pico-8 play session: no input (idle)

[t = 1 s] idle ~1s (no d-pad/buttons)
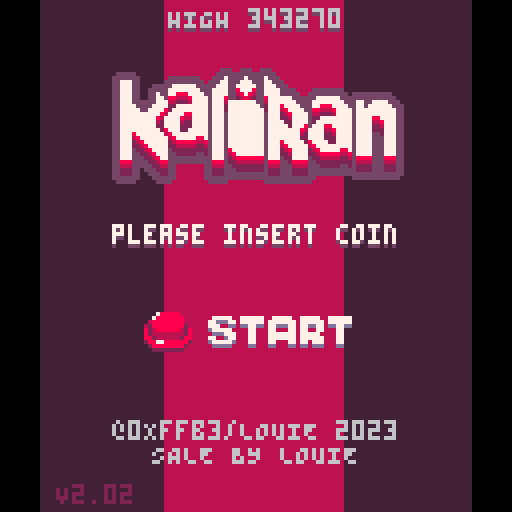
[t = 2 s] idle ~2s (no d-pad/buttons)
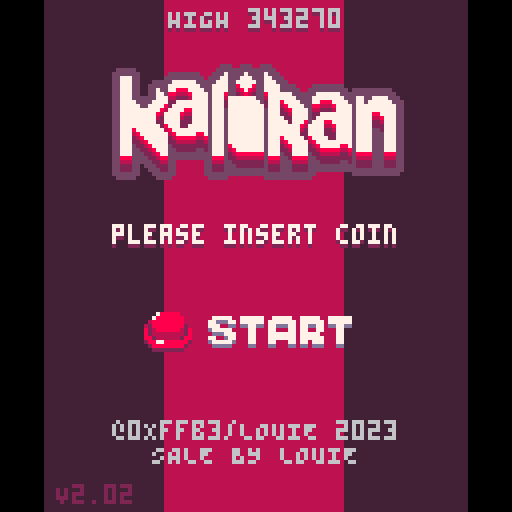
[t = 4 s] idle ~4s (no d-pad/buttons)
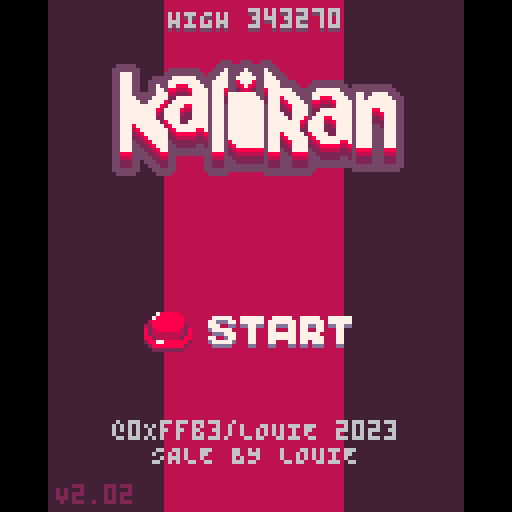
[t = 6 s] idle ~6s (no d-pad/buttons)
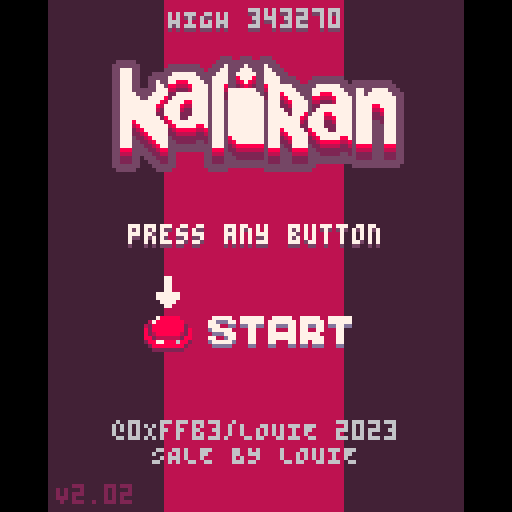
[t = 8 s] idle ~8s (no d-pad/buttons)
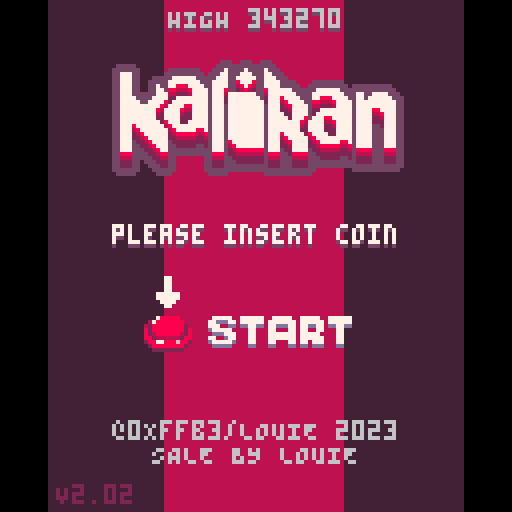

pico-8 cartridge
version 41
__lua__
debug=""
version_id="V2.02"

function reset_data()
	local name_list={0b011100000101111,0b000100000010011,0b010110101010010,0b100110011001110,0b000000101010011,0b101100011101110,0b000001001001100,0b001011000100011,0b000111010001010,0b000100000010101,0b000110001101111}

	local default_data={
		0.5238,
		0b000000011000001,
		14981,
		0.4117,
		del(name_list,rnd(name_list)),
		01092,
		0.3086,
		del(name_list,rnd(name_list)),
		11010,
		0.3065,
		del(name_list,rnd(name_list)),
		01010,
		0.2047,
		del(name_list,rnd(name_list)),
		11399,
		0.1039,
		del(name_list,rnd(name_list)),
		11993,
		0.1032,
		del(name_list,rnd(name_list)),
		01111,
		0.1021,
		del(name_list,rnd(name_list)),
		01011,
	}

	for i=0,64 do 
		dset(i,default_data[i+1])
	end
end

function _init()
	t=0

	cartdata"kalika_v1_01"
	local menu_start_screen="highscores"
	if(dget(0)==0)reset_data()
	reset_data()

	is_duplicate_load=dget(63)==1

	-- the dget locations
	score_memory_locations=split"0,3,6,9,12,15,18,21"
	start_info=split(stat(6),"|")
	if start_info[1]=="died" and not is_duplicate_load then 
		menu_start_screen="highscores"

		prevrun_score=start_info[3]
		prevrun_maxhit=start_info[4]
		prevrun_type=start_info[5]
		new_score_position=score_spot_pos(prevrun_score)

		if new_score_position>0 then 
			menu_start_screen="submit"
		end

		dset(63,1)
	end

	alphabet_string=split"a,b,c,d,e,f,g,h,i,j,k,l,m,n,o,p,q,r,s,t,u,v,w,x,y,z"
	add(alphabet_string,".")

	poke4(0x5600,unpack(split"0x9.0908,0x.0100,0x1100,0x7.0700,0x.0070,0x700.7000,0,0,0,0x7.0070,0,0,0x.0007,0,0,0,0,0,0,0,0,0,0,0,0,0,0,0,0,0,0,0,0x3f3f.3f3f,0x3f3f.3f3f,0x3f3f.3f00,0x3f.3f3f,0x333f.3f00,0x3f.3f33,0xc33.3300,0x33.330c,0x33.3300,0x33.3300,0x3333.3300,0x33.3333,0x3f3c.3000,0x30.3c3f,0x3f0f.0300,0x3.0f3f,0x303.0f0f,0,0,0x7878.6060,0x1e3f.3300,0xc3f.0c3f,0xc00,0x.000c,0,0x181c.0c0c,0,0xf0f.0f0f,0x66.7733,0,0x3e36.3e1c,0x.001c,0,0,0x1e3f.3f3f,0xc0c.001e,0x6677.3333,0,0x367f.7f36,0x367f.7f36,0x3f1b.7f7e,0x3f7f.6c7e,0x3873.6300,0x6367.0e1c,0x1f1b.1f0e,0x1e3f.737e,0xc1c.1818,0,0x307.7e7c,0x7c7e.0703,0x6070.3f1f,0x1f3f.7060,0x1c3e.3600,0x.363e,0x3f0c.0c00,0xc.0c3f,0,0xc1c.1818,0x7e00,0x.007e,0,0xc0c,0x3870.6000,0x307.0e1c,0x6b63.7f3e,0x3e7f.636b,0x181f.1f18,0x7f7f.1818,0x7e60.7f3f,0x7f7f.033f,0x7c60.7f3f,0x3f7f.603c,0x676e.7c78,0x6060.7f7f,0x3f03.7f7f,0x3f7f.607f,0x3f03.7f7e,0x3e7f.637f,0x3870.7f7f,0x307.0e1c,0x3e63.7f3e,0x3e7f.637f,0x7f63.7f3e,0x3f7f.607e,0x.1818,0x1818,0x.1818,0xc1c.1818,0x1f7c.7000,0x70.7c1f,0x7f.7f00,0x7f.7f00,0x7c1f.0700,0x7.1f7c,0x7c60.7f3f,0xc0c.003c,0x7b6b.7f3e,0x7e7f.037b,0x7e60.7e3e,0x7e7f.637f,0x3f03.0303,0x3f7f.637f,0x637f.3e00,0x3e7f.6303,0x7e60.6060,0x7e7f.637f,0x7f63.7f3e,0x7e7f.037f,0x1f66.7e3c,0x606.061f,0x3f33.7f7e,0x1f3f.381e,0x3f03.0303,0x6363.637f,0xc00.0c0c,0x181c.0c0c,0x6000.6060,0x3e7f.6360,0x7363.0303,0x6373.3f3f,0xc0c.0c0c,0x181c.0c0c,0x7f7f.3600,0x6363.636b,0x7f3f.0300,0x6363.6363,0x637f.3e00,0x3e7f.6363,0x637f.3f00,0x303.3f7f,0x637f.7e00,0x6060.7e7f,0x7f3f.0300,0x303.0363,0x77f.7e00,0x3f7f.703e,0x7f7f.0606,0x7c7e.0606,0x6363.6300,0x3e7f.6363,0x7763.6300,0x1c1c.3e3e,0x6363.6300,0x367f.7f6b,0x3e77.6300,0x6377.3e1c,0x7f63.6300,0x3f7f.607e,0x387f.7f00,0x7f7f.0e1c,0x303.7f7f,0x7f7f.0303,0xe07.0300,0x6070.381c,0x6060.7f7f,0x7f7f.6060,0x363e.1c08,0,0,0x7f7f,0x181c.0c0c,0,0x7f63.7f3e,0x6363.637f,0x3f63.7f3f,0x3f7f.637f,0x363.7f3e,0x3e7f.6303,0x6363.7f3f,0x3f7f.6363,0x3f03.7f7f,0x7f7f.033f,0x3f03.7f7f,0x303.033f,0x7b03.7f7e,0x3e7f.637b,0x7f63.6363,0x6363.637f,0xc0c.7f7f,0x7f7f.0c0c,0x3030.7e7e,0x1e3f.3330,0x1f3b.7363,0x6373.3b1f,0x303.0303,0x7f7f.0303,0x7f7f.3636,0x6363.636b,0x7f6f.6763,0x6363.737b,0x6363.7f3e,0x3e7f.6363,0x6363.7f3f,0x303.3f7f,0x6363.7f3e,0xfeff.7363,0x6363.7f3f,0x6373.3f7f,0x3f03.7f7e,0x3f7f.607e,0xc0c.7f7f,0xc0c.0c0c,0x6363.6363,0x3e7f.6363,0x3677.6363,0x81c.1c3e,0x6b63.6363,0x3636.7f7f,0x3e77.6363,0x6363.773e,0x7f63.6363,0x3f7f.607e,0x3870.7f7f,0x7f7f.0e1c,0x706.7e7c,0x7c7e.0607,0x1818.1818,0xc0c.0c0c,0x7030.3f1f,0x1f3f.3070,0x3b7f.7f6e,0,0x3e36.3e3e,0x.003e,0xffff.ffff,0xffff.ffff,0xcccc.3333,0xcccc.3333,0x497f.6300,0x3e63.777f,0x7777.3e00,0x3e77.6341,0x3030.0303,0x3030.0303,0xfcfc.0c0c,0x3030.3f3f,0x4f4f.3e00,0x3e7f.7f7f,0x7f7f.3600,0x81c.3e7f,0x7f7f.3e00,0x3e7f.7f77,0x7f1c.1c00,0x363e.1c7f,0x3e1c.0800,0x3636.3e7f,0x7377.3e00,0x3e77.7341,0x497f.3e00,0x3e63.417f,0x1818.7838,0xe1f.1f1e,0x637f.3e00,0x3e7f.6349,0x7f7f.3e00,0x3e7f.7f7f,0x3300,0x.0033,0x6777.3e00,0x3e77.6741,0x7f1c.0800,0x6377.3e7f,0x3e7f.7f00,0x7f7f.3e1c,0x6377.3e00,0x3e77.7741,0x40e.1f1b,0x2070.f8d8,0xeec7.8301,0x10.387c,0x6b5d.3e00,0x3e5d.6b77,0x.ffff,0x.ffff,0x3333.3333,0x3333.3333"))

	pal(split"-3,9,10,5,13,6,7,136,8,3,139,138,130,133,0,2",1)
	-- poke(0x5f2e,1)

	palt(0,false)
	palt(11,true)


	_upd=nil
	_drw=nil

	button_drwdat=parse_data"0,0,12,10|12,0,12,10"


	time_since_input=0
	is_idle=true

	highest_score=tostr(dget(0),0x2).."0"

	lerp_objects={}

	logo_obj={}
	new_lerpobj(logo_obj,28,16)


	sides_obj={}
	new_lerpobj(sides_obj,-4,0)

	menu_goto(menu_start_screen)
end

function _update60()
	t+=1

	swapped_this_frame=false
	time_since_input+=1

	frame_progress+=1

	foreach(lerp_objects,upd_lerpobj)

	if(btnp_any())time_since_input=0

	_upd()
end



function _draw()
	cls(13)
	
	_drw()

	print(debug,1,1,7)
end

-->8
-- submit highscore

function init_submit()
	cursor={
		cx=0,
		cy=0,
	}

	grid_x,grid_y=15,50
	grid_w,grid_h=15,15

	local x,y=index_2_pos(0,0)
	new_lerpobj(cursor,x,y)

	selection_index=1
	player_name={0,0,0}

	submit_finished=false

end

function index_2_pos(_x,_y)
	return grid_x+_x*grid_w,grid_y+_y*grid_h
end

function submit_data(_pos)
	local char_a,char_b,char_c=convert_to_binary(player_name[1]),convert_to_binary(player_name[2]),convert_to_binary(player_name[3])
	local binary = "0b"..char_a ..char_b ..char_c

	for i=#score_memory_locations-1,_pos,-1 do 
		local start_loc,end_loc=score_memory_locations[i],score_memory_locations[i+1]
		dset(end_loc,dget(start_loc))
		dset(end_loc+1,dget(start_loc+1))
		dset(end_loc+2,dget(start_loc+2))

		if(end_loc<9)dset(end_loc+2,dget(start_loc+2))
	end

	dset(score_memory_locations[_pos],prevrun_score)
	dset(score_memory_locations[_pos]+1,tonum(binary))
	
	local clamped_score=min(prevrun_maxhit,999)
	local save_score=sub("000"..clamped_score,-3)
	dset(score_memory_locations[_pos]+2,tonum(stage..prevrun_type..save_score))

	highest_score=tostr(dget(0),0x2).."0"

	menu_goto("highscores")
end

-- returns the index "position" that a players high score will be
function score_spot_pos(_number)
	local position=-1
	for i=#score_memory_locations,1,-1 do 
		if(_number>dget(score_memory_locations[i]))position=i
	end
	return position
end

-- this is cringe please don't just me I wrote this when I was very tired
-- convert 0-31 number to 5 bit binary
function convert_to_binary(_num)
	local cur=_num
	local out=""
	for i=0,5 do
		if cur>0 then
			out..=cur%2
			cur=flr(cur*0.5)
		end
	end

	out = sub(out.."00000",1,5)

	local n_out=""
	for i=#out,0,-1 do
		n_out..=sub(out,i,i)
	end

	return n_out
end

function update_submit()
	local button_pressed=false
	local newx,newy=cursor.cx,cursor.cy
	if(btnp"0")newx-=1 	button_pressed=true
	if(btnp"1")newx+=1	button_pressed=true
	if(btnp"2")newy-=1	button_pressed=true
	if(btnp"3")newy+=1	button_pressed=true
	cursor.cx=mid(0,newx,6)
	cursor.cy=mid(0,newy,3)

	if button_pressed then
		local nx,ny=index_2_pos(cursor.cx,cursor.cy)
		new_lerp(cursor,nx,ny,.2)
		submit_finished=false
	end

	if btnp(❎) then
		if cursor.cx==6 and cursor.cy==3 then 
			submit_data(new_score_position)
			return
		end


		if selection_index==3 then 
			player_name[selection_index]=min(cursor.cx+cursor.cy*7,26)

			cursor.cx,cursor.cy=6,3
			local nx,ny=index_2_pos(cursor.cx,cursor.cy)
			new_lerp(cursor,nx,ny,.2)
			submit_finished=true
			return
		end

		player_name[selection_index]=min(cursor.cx+cursor.cy*7,26)
		selection_index=min(selection_index+1,3)
	end

	if btnp(🅾️) then 
		player_name[selection_index]=min(cursor.cx+cursor.cy*7,26)
		selection_index=max(selection_index-1,1)
	end
end

function draw_submit()
	local letters=parse_data"a,b,c,d,e,f,g|h,i,j,k,l,m,n|o,p,q,r,s,t,u|v,w,x,y,z,.,"

	for i=0,#letters-1 do 
		local row=letters[i+1]
		for n=0,#row-1 do 
			local x,y=grid_x+n*grid_w,grid_y+i*grid_h
			print("\014"..row[n+1],x,y+1,5)
			print("\014"..row[n+1],x,y,7)
		end
	end
	sspr(8,119,9,9,grid_x+89,grid_y+45)

	local curs_x,curs_y=cursor.cx*grid_w,cursor.cy*grid_h
	rect(grid_x-3+curs_x,grid_y-3+curs_y,grid_x+9+curs_x,grid_y+11+curs_y,5)

	local curs_x,curs_y=cursor.x,cursor.y
	rect(curs_x-3,curs_y-3,curs_x+9,curs_y+11,6)

	local topx,topy=50,20
	for i=0,2 do 
		local _x=topx+i*10
		local char=alphabet_string[player_name[i+1]+1]
		if(not submit_finished and i+1==selection_index)char=alphabet_string[cursor.cx+cursor.cy*7+1] or " "
		print("\014"..char,_x,topy+1,5)
		print("\014"..char,_x,topy,7)
		-- print(player_name[i+1],_x,topy,5)
	end
	local current_score=tostr(prevrun_score,0x2).."0"

	print(hcentre(current_score,topy+13,t%8<4 and 5 or 4))
	print(hcentre(current_score,topy+12,7))

	local bx=topx-2+(selection_index-1)*10
	if(not submit_finished)rect(bx,topy-2,bx+10,topy+10,5)

	-- line(63,0,63,128,8)
end


-->8
-- high scores
function init_highscores()
	fade_perc,fade_rate=1,-0.03

	new_lerp(sides_obj,-6,0,.05)	
end

function update_highscores()
	if(frame_progress>1000)menu_goto("basic")
	if(btnp(❎))menu_goto("basic")sfx(62)
end

function draw_highscores()
	cls(13)

	do_fade(fade_perc)

	local _y=4 + min(0,sin(frame_progress*.001-.2)*70)
	local oy=_y
	drw_hs_big(23,_y,1,6)
	_y+=30
	for i=2,3 do
		drw_hs_big(24,oy+3+(i-1)*32,i,4)
		_y+=28
	end

	_y+=0
	for i=4,8 do
		drw_hs_small(24,_y+2+(i-4)*19,i,4)
	end

	-- borders
	map(0,0,0+sides_obj.x,0,2,16)
	map(0,0,128-16-sides_obj.x,0,2,16)
end

function mem_2_string(_binary)
	-- five bytes each which is a max of 31
	-- 00000 00001 00010 = cba
	-- oh yeah its also backwards ?? maybe not anymore
	-- alphabet (26) + , . - 
	local z=_binary&31
	local y=(_binary>>5)&31
	local x=(_binary>>10)&31

	local letter_a=alphabet_string[min(z,26)+1]
	local letter_b=alphabet_string[min(y,26)+1]
	local letter_c=alphabet_string[min(x,26)+1]

	return letter_c..letter_b..letter_a
end

function drw_hs_small(_x,_y,_num)
	local bg_col=12

	local ox,oy=_x+9,_y
	rndrect(ox,oy+11,80,14+2,3,5)
	rndrect(ox,oy+11,80,14,3,6)
	rrectfill(ox+2,oy+12+1,80-4,12-2,bg_col)

	-- score number
	local score_x,score_y=ox+31,oy+14
	rrectfill(score_x,score_y,46,8,13)
	print("88888888888",score_x+2,score_y+2,4)
	
	-- memory region
	local mem_region=9+(_num-4)*3

	-- high score
	local highscore=tostr(dget(mem_region),0x2).."0"
	print(highscore,score_x+46-(#highscore*4),score_y+2,7)

	-- area indicator
	local area_x,area_y=ox+14,oy+14
	rrectfill(area_x,area_y,14,8,13)
	print("888",area_x+2,area_y+2,4)
	print(mem_2_string(dget(mem_region+1)),area_x+2,area_y+2,7)


	--number
	local num_x,num_y=ox-12,oy+16
	sspr(6,62,10,7,num_x,num_y)
	sspr(0,62+(_num-4)*7,5,7,num_x-6,num_y)

	local combo=sub("0"..dget(mem_region+2),-5)
	local ship_index=tonum(sub(combo,1,1))+1

	if ship_index==1 then 
		palt(9,true)
		palt(11,false)
	end

	local sx,sy=unpack(split(ship_index==1 and "0,110" or ship_index==2 and "0,119"))
	sspr(sx,sy,8,9,ox+4,oy+14)

	if ship_index==1 then 
		palt(9,false)
		palt(11,true)
	end

	-- print(dget(mem_region+1) .. " " .. ship_index,area_x+40,area_y-7,10)
end

function drw_hs_big(_x,_y,_num,_height)
	local bg_col=12
	local border_col,shadow_col=unpack(split(_num == 1 and "3,2" or _num == 2 and "1,11" or "9,8"))

	local ox,oy=_x,_y
	rndrect(ox+4,oy+11,89-4,13+_height,3,shadow_col)
	rndrect(ox+4,oy+11,89-4,14,3,border_col)
	rndrect(ox+37,oy,52,23,3,border_col)

	
	rrectfill(ox+6,oy+12+1,89-4-6,12-2,bg_col)
	rrectfill(ox+38+1,oy+2,52-4,23-2,bg_col)

	pal(7,border_col)
	sspr(72,0,4,4,ox+35,oy+9)
	pal(7,7)

	-- score number
	local score_x,score_y=ox+40,oy+3
	rrectfill(score_x,score_y,46,8,13)
	print("88888888888",score_x+2,score_y+2,4)

	local mem_location=(_num-1)*3
	local highscore=tostr(dget(mem_location),0x2).."0"
	print(highscore,score_x+46-(#highscore*4),score_y+2,7)

	local combo=sub("0"..dget(mem_location+2),-5)
	local ship_index=tonum(sub(combo,1,1))+1
	local max_combo=tostr(tonum(sub(combo,-3)))

	
	-- area indicator
	local area_x,area_y=ox+18,oy+14
	rrectfill(area_x,area_y,23,8,13)
	print("AREA",area_x+2,area_y+2,7)
	print("8",area_x+19,area_y+2,4)
	print(tonum(sub(combo,2,2)),area_x+19,area_y+2,7)

	


	-- max hit
	local area_x,area_y=ox+44,oy+14

	rrectfill(area_x,area_y,42,8,13)
	print("MAX \-eHIT",area_x+2,area_y+2,7)
	print("888",area_x+30,area_y+2,4)

	
	print(max_combo,area_x+42-tostr(#max_combo*4),area_y+2,7)

	-- number and name
	local sx,sy,sw,sh=unpack(split(_num==1 and "16,46,19,11" or _num==2 and "16,57,21,10" or "16,67,21,10"))
	if(_num==2)palt(11,false)palt(9,true)
	local _x,number_y=ox-11,oy-1
	if(_num==1)_x+=2 number_y-=1
	sspr(sx,sy,sw,sh,_x,number_y)
	if(_num==2)palt(11,true)palt(9,false)

	-- sspr(35,46,23,11,ox+12,oy-1)
	print("\014"..mem_2_string(dget(mem_location+1)),ox+12,oy+1,5)
	print("\014"..mem_2_string(dget(mem_location+1)),ox+12,oy,7)

	-- little ship icon
	
	if ship_index==1 then 
		palt(9,true)
		palt(11,false)
	end

	local sx,sy=unpack(split(ship_index==1 and "0,110" or ship_index==2 and "0,119"))
	sspr(sx,sy,8,9,ox+8,oy+14)

	if ship_index==1 then 
		palt(9,false)
		palt(11,true)
	end
end

function rndrect(_x,_y,_w,_h,_rad,_c)
	_x+=_rad
	_y+=_rad

	_w-=_rad*2
	_h-=_rad*2

	rectfill(_x,_y-_rad,_x+_w,_y+_h+_rad,_c)
	rectfill(_x-_rad,_y,_x+_w+_rad,_y+_h,_c)

	circfill(_x,_y,_rad,_c)
	circfill(_x+_w,_y,_rad,_c)
	circfill(_x,_y+_h,_rad,_c)
	circfill(_x+_w,_y+_h,_rad,_c)
end

-->8
-- basic menu

function menu_goto(_target)
	if(swapped_this_frame)return

	frame_progress=0

	pal(split"-3,9,10,5,13,6,7,136,8,3,139,138,130,133,0,2",1)
	-- poke(0x5f2e,1) -- keeps the colours on quit

	menu_mode=_target
	if(_target=="basic")init_bbasic()_upd,_drw=update_bbasic,draw_bbasic
	if(_target=="shipsel")init_shipsel()_upd,_drw=update_shipsel,draw_shipsel
	if(_target=="ramcheck")init_ramcheck()_upd,_drw=update_ramcheck,draw_ramcheck
	if(_target=="highscores")init_highscores()_upd,_drw=update_highscores,draw_highscores
	if(_target=="submit")init_submit()_upd,_drw=update_submit,draw_submit
	swapped_this_frame=true
end

function init_bbasic()
	new_lerp(logo_obj,28,16,.03)
	new_lerp(sides_obj,-4,0,.03)

	fade_perc,fade_rate=1,-0.05
end

function update_bbasic()
	if(btnp(❎))menu_goto("shipsel")sfx(61)

	time_since_input=min(time_since_input+1,1000)
	is_idle=time_since_input>600

	if(frame_progress>600)menu_goto("highscores")
	if(btnp(🅾️))menu_goto("highscores")sfx(61)
end

function draw_bbasic()
	do_fade(fade_perc)


	local width=22
	rectfill(63-width,0,64+width-1,128,8)

	drw_logo(logo_obj.x,logo_obj.y)
	drw_start_button(36,78)

	local flash_length=60
	if(t%flash_length<(flash_length*.6666))print_thick(hcentre(t%(flash_length*4)<(flash_length*2) and "please insert coin" or "press any button",56,7))

	local text_y=105
	print(hcentre("@0Xffb3/LOUIE 2023",text_y,6))
	print(hcentre("SALE BY LOUIE",text_y+6,6))

	print(version_id,14,121,0)

	map(0,0,0+flr(sides_obj.x),0,2,16)
	map(0,0,128-16-flr(sides_obj.x),0,2,16)
	
	print_thick(hcentre("HIGH "..highest_score,2,6))	
end

-->8
-- ship select

function init_shipsel()
	new_lerp(sides_obj,-16,0,.04)

	fade_perc,fade_rate=1,-0.05

	shipsel_frame_x,shipsel_frame_y=7,15

	ship_sel_ready=false

	shipsel_selection=2
	shipsel_cursor={}
	new_lerpobj(shipsel_cursor,shipsel_frame_x+19,19)

	type_a={}
	new_lerpobj(type_a,shipsel_frame_x+20,-10)

	type_b={}
	new_lerpobj(type_b,shipsel_frame_x+20,shipsel_frame_x+55)

	type_c={}
	new_lerpobj(type_c,shipsel_frame_x+20,-10)

	ships={type_a,type_b,type_c}

	text_draw=0

	out_progress=-1
end

 	
function update_shipsel()
	if(out_progress>=0)out_progress+=1

	if(out_progress==35)sfx(60) 
	if(out_progress and out_progress==60)fade_backwards,fade_perc,fade_rate=true,0,.1
	if out_progress and out_progress>80  then 
		start_game()
	end
	text_draw+=1

	if frame_progress>1800 or out_progress>=0 then 

	elseif frame_progress>1500 then 
		if(frame_progress%15==0)sfx(63)
	elseif frame_progress>1200 then
		if(frame_progress%30==0)sfx(63)
	else
		if(frame_progress%60==0)sfx(63)
	end

	if btnp(❎) and shipsel_selection<=2 and out_progress<0 or frame_progress==1800 then 
		ship_sel_ready=true

		local ship=ships[shipsel_selection]
		new_lerp(ship,ship.x,-10,.02,"EaseInOvershoot")
		out_progress=0
	end

	if btnp(🅾️) then 
		menu_goto("basic")sfx(62)
	end

	local new_pos=shipsel_selection
	if(btnp(⬅️) and out_progress<0)new_pos-=1
	if(btnp(➡️) and out_progress<0)new_pos+=1

	if(frame_progress>1680)new_pos=mid(1,new_pos,2)

	if mid(1,new_pos,3)!=shipsel_selection then 
		local ship=ships[shipsel_selection]
		new_lerp(ship,ship.x,-10,.05)

		text_draw=0

		shipsel_selection=new_pos
		ship_sel_ready=false

		local x_values=split"0,19,37"
		local height_values=split"21,19,22"
		new_lerp(shipsel_cursor,shipsel_frame_x+x_values[shipsel_selection],height_values[shipsel_selection],.1)

		local ship=ships[shipsel_selection]
		ship.y=120 new_lerp(ship,ship.x,shipsel_frame_x+55,.05)
	end

end

function draw_shipsel()
	do_fade(fade_perc)


	local frame_x,frame_y=shipsel_frame_x,shipsel_frame_y
	drw_mapbackground(frame_x+1)

	palt(11,false)
	palt(9,true)
	local sx,sy=type_a.x,type_a.y+sin(t*.005)*3
	sspr(5,77,14,19,sx+1,sy-2)
	palt(11,true)
	palt(9,false)

	-- rotors
	local rt=t\4
	if(rt%3==2)sspr(72,72,18,16,sx-1,sy-3)
	if(rt%3==1)sspr(91,72,18,16,sx-1,sy-3)


	local sx,sy=type_b.x,type_b.y+sin(t*.005)*3
	sspr(0,46,16,16,sx,sy)

	local sx,sy=type_c.x,type_c.y+sin(t*.005)*3
	sspr(47,108,14,20,sx+1,sy-2)

	local bg_col=8
	rectfill(0,0,128,frame_y,bg_col)
	rectfill(0,0,frame_x,128,bg_col)
	rectfill(frame_x+8*7-1,0,128,128,bg_col)
	rectfill(0,frame_y+8*10-1,128,128,bg_col)

	

	map(4,0,frame_x,frame_y,7,11)

	

	local text="HIGH "..highest_score
	print_thick(text,127-#text*4,2,6)

	-- ship selection boxes
	local ox,oy=frame_x+20,frame_y+87
	local width=19
	sspr(17,108,14,20,ox-width+1,oy)
	sspr(31,108,16,18,ox,oy)
	sspr(47,108,14,20,ox+width,oy)

	-- shipsel cursor thing
	oy-=1
	ox-=1

	local sox=sin(t*.01)*1.1
	local width,height=16,shipsel_cursor.y

	if ship_sel_ready==false then 
		local cursor_ox,cursor_oy=shipsel_cursor.x,shipsel_frame_y+85
		sspr(61,120,3,4,cursor_ox+sox,cursor_oy+sox)
		sspr(64,120,3,4,cursor_ox+width-sox,cursor_oy+sox)
		sspr(61,124,3,4,cursor_ox+sox,cursor_oy+height-sox)
		sspr(64,124,3,4,cursor_ox+width-sox,cursor_oy+height-sox)
	end
	
	-- counter
	local number=max(0,30-frame_progress\60) 
	show_nums=true
	
	if number<=5 then 
		if(frame_progress%30>15)show_nums=false
	elseif number<=10 then 
		if(frame_progress%60>30)show_nums=false
	end

	if show_nums then 
		local text,x,y,c=hcentre("\014"..sub("000"..tostr(number),-2),3,7)
		x-=30
		print(text,x,y+1,t%8<3 and 1 or 5)
		print(text,x,y,c)
	end

	-- ship data stuff

	local tx=shipsel_frame_x+59
	local ty=20

	local type,country,speed,options,secondary,cost=unpack(split(shipsel_selection==1 and "type a,pERU,fAST,3,bURST,63.9B" or shipsel_selection==2 and "type b,uNITED kINGDOM,mEDIUM,2,lASER,48.2B" or "type c,jAPAN,???,?,???,???"))

	print_text_slow(type,tx,ty,7) -- drawn

	print("COUNTRY ORIGIN:",tx,ty+10,6)
	print_text_slow(country,tx+5,ty+16,7,3) -- drawn

	print("SPEED:",tx,ty+26,6)
	print_text_slow(speed,tx+24,ty+26,7,8) -- drawn

	print("OPTIONS:",tx,ty+36,6)
	print_text_slow(options,tx+32,ty+36,7,10) -- drawn

	print("SECONDARY FIRE:",tx,ty+46,6)
	print_text_slow(secondary,tx+5,ty+53,7,11) -- drawn

	print("COST:",tx,ty+62,6)
	print_text_slow(cost,tx+5,ty+68,7,14) -- drawn
	

	map(0,0,0+sides_obj.x,0,2,16)
	map(0,0,128-16-sides_obj.x,0,2,16)
end

function print_text_slow(_text,_x,_y,_c,_delay,_speed)
	local delay,speed=_delay or 0,_speed or 3
	local _text=sub(_text,1,max(0,(text_draw\speed)-delay*speed))
	print(_text,_x,_y,_c) -- drawn
end

function drw_mapbackground(_x)
	local celx,cely,sx,celw,celh,ry=2,0,_x,2,2,.5
	for y=-8*celh,128,celh*8 do
		map(celx,cely,sx,y+(t*ry)%(celh*8),celw,celh)
	end

	sx+=38
	for y=-8*celh,128,celh*8 do
		map(celx,cely,sx,y+(t*ry)%(celh*8),celw,celh)
	end

	celx,cely,sx,celw,celh,ry=11,0,sx-35,6,8,.75
	for y=-8*celh,128,celh*8 do
		map(celx,cely,sx,y+(t*ry)%(celh*8),celw,celh)
	end
end

-->8
-- swag intro

function init_ramcheck()
	pal(split"0,7",1)
end

function update_ramcheck()
	if(frame_progress==500)menu_goto("highscores")
end

function draw_ramcheck()
	cls(1)

	if frame_progress<300 and rnd"10">.2 then 
		local width=13
		for x=-1,min(t*4,128),width do 
			for y=-1,128,width do
				if(t*5>x+y*2 or rnd"10"<2)rect(x,y,x+width,y+width,7)
			end
		end

		rectfill(13,26,115,63,1)

		local text,x,y,col=hcentre(frame_progress<150 and "checking memory....." or "checking ram....", 30,7)
		print(text,x,y,col)
		print("code area "..rnd(split"000b4000,000e4000,000f8000,000ffaa2,002ffa3a,fe0af000"), x,y+10,col)

		-- print(intro_progress,1,1)
	end

	local hex=split"0,1,2,3,4,5,6,7,8,9,a,b,c,d,e,f"
	if frame_progress>325 and frame_progress<450 then 
		local amount=frame_progress-325

		for y=-3,min(amount*2,100),6 do 
			print("port:"..tostr(y\6)..hex[1+(y*9)%16]..hex[1+(y*23)%16],4,y)
			if(amount*2>y*2+30)print("success!",50,y)
		end
	end

	--[[
	if(intro_progress>455 and intro_progress<460)rectfill(0,0,128,128,9)
	if(intro_progress>462 and intro_progress<480)rectfill(0,0,128,128,11)
	if(intro_progress>490 and intro_progress<510)rectfill(0,0,128,128,3)
	if(intro_progress==520)rectfill(0,0,128,128,9)
	]]--

end

-->8
-- lerp stuff

function new_lerpobj(_table, _origin_x, _origin_y)
	_table.lerpt=1
	_table.lerprate=.02

	_table.lerptype="EaseInOutQuad"


	_table.lerpx1,_table.lerpy1=_origin_x,_origin_y+50
	_table.lerpx2,_table.lerpy2=_origin_x,_origin_y

	add(lerp_objects,_table)
	upd_lerpobj(_table)
end

function upd_lerpobj(_table)
	_table.lerpt=mid(0,_table.lerpt+_table.lerprate,1)

	local new_t=_table.lerpt
	if(_table.lerptype=="EaseOutQuad")new_t=easeoutquad(new_t)
	if(_table.lerptype=="EaseInOutQuad")new_t=easeinoutquad(new_t)
	if(_table.lerptype=="EaseInOvershoot")new_t=easeinovershoot(new_t)

	_table.x=lerp(_table.lerpx1,_table.lerpx2,new_t)
	_table.y=lerp(_table.lerpy1,_table.lerpy2,new_t)
end

function new_lerp(_table, _tx,_ty, _speed, _type)
	_table.lerpt=0
	_table.lerprate=_speed or 0.01

	_table.lerptype=_type or "EaseInOutQuad"

	_table.lerpx1,_table.lerpy1=_table.x,_table.y
	_table.lerpx2,_table.lerpy2=_tx,_ty
end



function lerp(a,b,t) 
	return a+(b-a)*t 
end

function easeoutquad(t)
    t-=1
    return 1-t*t
end

function easeinoutquad(t)
    if(t<.5) return t*t*2
	t-=1
	return 1-t*t*2
end

function easeinovershoot(t)
    return 2.7*t*t*t-1.7*t*t
end

-- lerps to position , and then lerps back again - for explosion reaction
function easeoutovershoot(t)
	return 6.6*t*(1-t)^2
end

-->8
-- grahipcs

function print_thick(_text,_x,_y,_c)
	print(_text,_x,_y+1,t%8<4 and 0 or 1)
	print(_text,_x,_y,_c or 7)
end

function hcentre(_text,_y,_c)
	return _text,64-(#_text*2),_y,_c
end

function drw_logo(_x,_y)
	sspr(0,10,73,29,_x,_y+sin(t*.01)*1.5)
end

function drw_start_button(_x,_y)
	local sx,sy,sw,sh=unpack(button_drwdat[1+(t\60)%2])
	local dx,dy=_x,_y
	sspr(sx,sy,sw,sh,dx,dy)
	sspr(24,0,36,8,dx+16,dy+1)

	if((t\60)%2==0)sspr(60,0,6,8,dx+3,dy-9)
end

function drw_demonstration(_x,_y)
	local x,y=_x,_y
	local shape_list=split"0,7,8,6,15,8,24,7,32,7,40,7,48,6,55,6,62,7,70,6,77,6,84,7,92,7"
	local colours=split"7,9,9,9,8,8,0"

	local width=0
	for i=1,#shape_list/2 do 
		pal(7,colours[1+(i-t\6)%#colours])
		local index=i*2-1
		sspr(0+shape_list[index],39,shape_list[index+1],7,x+width,y)--+sin(t*.02+i*.1)*1.5)
		width+=shape_list[index+1]+1
	end
	pal(7,7)

	line(x+2,y-3,x+width-4,y-3,6)
	line(x+2,y+9,x+width-4,y+9,6)
end

-->8

function rrectfill(_x,_y,_w,_h,_c)
	rectfill(_x+1,_y,_x+_w-1,_y+_h,_c)
	rectfill(_x,_y+1,_x+_w,_y+_h-1,_c)
end

function do_fade(_amount)
	fade_perc=mid(0,fade_perc+fade_rate,1)
	if fade_perc==0 then 
		if menu_mode=="highscores" then
			pal(split"138,9,10,5,13,6,7,136,8,3,139,134,133,4,0,2",1) 
		else
			pal(split"-3,9,10,5,13,6,7,136,8,3,139,138,130,133,0,2",1) 
		end
		return
	end


	
	
	
	local fade_table={
		{2,130,128,128,0},
		{141,133,130,128,128},
		{9,137,4,132,128},
		{138,9,137,4,128},
		{5,133,130,128,128},
		{13,141,133,130,128},
		{143,134,5,133,128},
		{6,143,134,5,130},
		{136,136,128,128,0},
		{8,8,128,0,0},
		{3,131,133,129,128},
		{3,3,5,133,128},
		{142,5,133,132,128},
		{130,128,128,128,0},
		{130,130,128,128,0},
		{0,0,0,0,0}
	   }

	
	if menu_mode=="highscores" then fade_table={
		{2,130,130,128,128},
		{138,138,132,128,128},
		{9,9,128,128,0},
		{10,138,132,128,128},
		{133,133,130,128,128},
		{134,141,5,130,128},
		{13,134,141,133,128},
		{6,13,134,5,129},
		{136,132,132,128,128},
		{136,132,132,128,128},
		{3,129,129,128,128},
		{139,139,129,128,0},
		{141,5,133,130,128},
		{130,130,128,128,0},
		{132,132,128,128,128},
		{0,0,0,0,0}
	   }
	end

	if fade_backwards then fade_table={
		{2,2,133,130,130},
		{141,2,2,133,133},
		{9,137,4,132,132},
		{10,138,4,4,133},
		{5,5,133,133,133},
		{13,141,141,141,133},
		{6,13,134,141,5},
		{6,15,13,141,5},
		{136,136,2,130,130},
		{8,136,136,130,130},
		{3,131,131,133,133},
		{139,3,3,133,133},
		{134,141,5,5,133},
		{130,130,130,130,130},
		{133,133,130,130,130},
		{0,128,128,128,130}
	   }
	end

	local step=mid(0,_amount*#fade_table[1],#fade_table[1])\1

	for c=0,15 do
		if flr(step+1)>=#fade_table[1] then
			pal(c,fade_backwards and 130 or 0,1)
		else
			pal(c,fade_table[c+1][flr(step+1)],1)
		end
	end
end

function parse_data(_data, _delimeter)
    local out,delimeter={},_delimeter or "|"
    for step in all(split(_data,delimeter)) do
        add(out,split(step))
    end
    return out
end

function btnp_any()
	for i=0,5 do
		if(btnp(i))return true
	end
	return false
end

function start_game()
	if shipsel_selection==1 then
		load("stage_1a.p8")
	elseif shipsel_selection==2 then 
		load("stage_1b.p8")
	end
end
__gfx__
bbbbbbbbbbbbbbb799999bbbb77777bb777777bb77777bb77777bb777777bb77bbffffffbb77ffffffffffffffffffffbbbbbbdeedbbbbbbeeeeeee44eeeeeee
bbb799999bbbbb79999999bb7755577b777777b7777777b777777b777777bb77bbffffffb777ffffffffffffffffffffbbbbbbdeedbbbbbbeeeeeee44eeeeeee
b8799999998bb8999999998b777bb55b557755b7755577b775577b557755bb77bbffffff7777ffffffffffffffffffffbbbbbbdeedbbbbbbeeeeeee44eeeeeee
809999999908809999999908577777bbbb77bbb77bbb77b77bb77bbb77bbbb77bbffffff777cffffffffffffffffffffbbbbbbdeedbbbbbbeeeeeee44eeeeeee
909999999909908999999809b555777bbb77bbb7777777b77777bbbb77bb777777ffffffffffffffffffffffffffffffbbbbbbdeedbbbbbbeeeeeee44eeeeeee
90899999980990888888880977bb577bbb77bbb7777777b777777bbb77bb777777ffffffffffffffffffffffffffffffbbbbbbdeedbbbbbbeeeeeee44eeeeeee
9908888880999908888880995777775bbb77bbb77bbb77b77b777bbb77bbb7777bffffffffffffffffffffffffffffffbbbbbbdeedbbbbbbeee4e4e44e4e4eee
099779996990099779999990b55555bbbb55bbb55bbb55b55b555bbb55bbbb77bbffffffffffffffffffffffffffffffbbbbbbdeedbbbbbbeeeeeee44eeeeeee
b0999999990bb0999999990bffffffffffffffffffffffffffffffffffffffffffffffffffffffffffffffffffffffffffffffffffffffffeeeeeeeeeeeeeeee
bb00000000bbbb00000000bbffffffffffffffffffffffffffffffffffffffffffffffffffffffffffffffffffffffffffffffffffffffffe44ee44eeeeeeeee
bbbbbbbbbbbbbbbbbbbbbbbbbbb111bb111bb111bbbbbbbbbbbbbbbbbbbbbbbbbbbbbbbbbfffffffffffffffffffffffffffffffffffffffe4ee444eeeeeeeee
b11111bbbbbbbbbbbbbbbbbbbb111111111111111bbbbbbbbbbbbbbbbbbbbbbbbbbbbbbbbfffffffffffffffffffffffffffffffffffffffeee444eeeeeeeeee
1111111bbbbbbb11111111bbb11171111711117111bbbbbbbbbbbbbbbbbbbbbbbbbbbbbbbfffffffffffffffffffffffffffffffffffffffee444eeeeeeeeeee
1177711bbbbbb1111111111b1117711177711177111bbbbbbbbbbbbbbbbbbbbbbbbbbbbbbfffffffffffffffffffffffffffffffffffffffe444ee4eeeeeeeee
1177711bbb1111177777711111777117777711777111bbbbbbbbbbbbbbbbbbbbbbbbbbbbbfffffffffffffffffffffffffffffffffffffffe44ee44eeeeeeeee
1177711bb1111177777777111777711977791177771111bbbb11111111bbbbbbbbbbbbbbbfffffffffffffffffffffffffffffffffffffffeeeeeeeeeeeeeeee
1177711bb11711779997777117777118979811777711111bb1111111111b1111111111bbbfffffffffffffffffffffffffffffffffffffffe44d45dddd54d44e
1177711bb11771998889777717779110898011977777711111177777711111111111111bbfffffffffffffffffffffffffffffffffffffffe44d445dd544d44e
117771111117778800087777177787777777118777777711117777777711177117777111bfffffffffffffffffffffffffffffffffffffffe44de445544ed44e
1177771111777700777777771777077777777107779777711177999777711771777777111fffffffffffffffffffffffffffffffffffffffe44dde4444edd44e
1177777117777907777777771777077777777707778977771199888977771777777777711fffffffffffffffffffffffffffffffffffffffe44ddd4e44ddd44e
1177777777779877779977771777177777777717770897777188000877771777777777711fffffffffffffffffffffffffffffffffffffffe44dd544445dd44e
1177777777798777798877771777177777777717770087777100777777771777799777711fffffffffffffffffffffffffffffffffffffffe44d544ee445d44e
1177777777780777780077771777177777777717777007777107777777771777788977711fffffffffffffffffffffffffffffffffffffffe44d44edde44d44e
1177777777700777700077771777177777777717777707779177799777771777700877711fffffffffffffffffffffffffffffffffffffff77bbbbbb77777777
1177777777770977700777771777177777777717777777798777788977771777700077711fffffffffffffffffffffffffffffffffffffff77bbbbbb77777777
1177797777777897777777771777177777777717777777780777700877771777711077711fffffffffffffffffffffffffffffffffffffff77bbbbbb55555555
1177789777777789777779971777177777777717777777700777700077771777711177711fffffffffffffffffffffffffffffffffffffff77bbbbbb55555555
1177708977777708999998891777177777777717779777770977770077771777711177711fffffffffffffffffffffffffffffffffffffff77bbbbbbbbbbbbbb
1177700897777700888880081777177777777717778977777897777777771777711177711fffffffffffffffffffffffffffffffffffffff77bbbbbbbbbbbbbb
1177710089777710000000001777197777777717770897777089777779971777711177711fffffffffffffffffffffffffffffffffffffff77bbbbbbbbbbbbbb
1177711008977711000001101777189777777717770087777008999998891777711177711fffffffffffffffffffffffffffffffffffffff77bbbbbbbbbbbbbb
1177711100897711111111111777108999999917771007777100888880081999911199911fffffffffffffffffffffffe454ede44ede454ebbbbbbbbbbbbbb77
1199911110089911111111111999100888888819991109999110000000001888811188811fffffffffffffffffffffffe454ede44ede454ebbbbbbbbbbbbbb77
1188811111008811bbbbbbb11888110000000018881118888111000001101000011100011fffffffffffffffffffffffee4eede44edee4eebbbbbbbbbbbbbb77
1100011b11100011bbbbbbb11000111000000010001110000111111111111000011100011fffffffffffffffffffffffe454eddee4de454ebbbbbbbbbbbbbb77
1100011bb1110011bbbbbbb11000111111111110001110000111111111111111111111111fffffffffffffffffffffffe454ede44ede454ebbbbbbbbbbbbbb77
1111111bbb111111bbbbbbb1111111111111111111111111111bbbbbbbbb111111111111bfffffffffffffffffffffffe454ede44ede454e77777777bbbbbb77
b11111bbbbb1111bbbbbbbbb11111bbbbbbbbb111111111111bbbbbbbbbbbbbbbbbbbbbbbfffffffffffffffffffffffe454ede44ede454e77777777bbbbbb77
777777bb777777bb77bb77bbb77777bb77bbb77bb77777bb777777b77777bbb77777bb777777b777ffffffffffffffffe454ede44ede454e55555555bbbbbb77
777bb77b777777b77777777b777bb77b777bb77b77bbb77b777777b777777b7777777b777777b777ffffffffffffffffe454ede44ede454ebb777777777777bb
77bbb77b77bbbbb77777777b77bbb77b7777b77b777bbbbbbb77bbb77bb77b77bbb77bbb77bbbbb7ffffffffffffffffe444edeeeede444eb77777777777777b
77bbb77b77777bb77b77b77b77bbb77b7777777bb77777bbbb77bbb77bb77b77bbb77bbb77bbbbb7ffffffffffffffffe46555eeee55564e7777555555557777
77bbb77b77bbbbb77bbbb77b77bbb77b77b7777bbbbb777bbb77bbb77777bb7777777bbb77bbbbb7ffffffffffffffffe56555444455565e7775555555555777
77bb777b777777b77bbbb77b77bb777b77bb777b77bbb77bbb77bbb777777b7777777bbb77bbb777ffffffffffffffff55eeee4dd4eeee557755bbbbbbbb5577
777777bb777777b77bbbb77bb77777bb77bbb77bb77777bbbb77bbb77b777b77bbb77bbb77bbb777ffffffffffffffff545444d44d444545775bbbbbbbbbb577
bbbbbbbddbbbbbbb333bbbbbbbbbbbbbbbbb77777bbb77777bb777777bffffffffffffffffffffffffffffffffffffff4e5ee4d44d4ee5e477bbbbbbbbbbbb77
bbbbbbd33dbbbbbb2333bbbbbbbbbbbbbbb7777777b7777777b7777777ffffffffffffffffffffffffffffffffffffffee54eed44dee45ee77bbbbbbbbbbbb77
bbbbbb0220bbbbbbb333bbbbbbbbbbbbbbb7744477b7744477b7744477ffffffffffffffffffffffffffffffffffffffde4456666665e4ed77bbbbbbbbbbbb77
bbbbbd3223dbbbbbb333bbbbbbbbbb333bb77bbb77b77bbb44b77bbb77ffffffffffffffffffffffffffffffffffffffde45566ee66544ed77bbbbbbbbbbbb77
bbbbb020020bbbbbb333bbb33333bb333bb77bbb77b777777bb77bbb77ffffffffffffffffffffffffffffffffffffffde456665566544ed77bbbbbbbbbbbb77
bbbbd320023dbbbbb333bb333222bb3333377bbb77b4777777b77bbb77ffffffffffffffffffffffffffffffffffffffde455665566544ed777bbbbbbbbbb777
bbbb02077020bbbbb333bb233333bb3332277bbb77bb444477b77bbb77ffffffffffffffffffffffffffffffffffffffde4e5665566544ed7777bbbbbbbb7777
bbbd52077025dbbbb333bbb222333b333bb77bbb77b77bbb77b77bbb77ffffffffffffffffffffffffffffffffffffffde445665566554ed5777777777777775
bbb0602dd2060bbb33333b3333332b233337777777b7777777b7777777ffffffffffffffffffffffffffffffffffffffde445665566654ed0577777777777750
bbd3dd2002dd3dbb22222b2222222b222224777774b4777774b7777774ffffffffffffffffffffffffffffffffffffffde445666666554ed0055555555555500
bd027740047720db22222b222222bbb2222b44444bbb44444bb444444bffffffffffffffffffffffffffffffffffffffffffffffffffffff0000000000000000
d03266444466230d9111199999999999999999ffffffffffffffffffffffffffffffffffffffffffffffffffffffffffffffffffffffffff00bbb000000000bb
d320d63dd36d023d1111119999999999999999ffffffffffffffffffffffffffffffffffffffffffffffffffffffffffffffffffffffffff0bbbbbbbb00000bb
dd00d022220d00dd11b1119999999999999999ffffffffffffffffffffffffffffffffffffffffffffffffffffffffffffffffffffffffff0bbbbbbbbbb00bbb
bdd0d3d00d3d0ddbbb91119999999999999111ffffffffffffffffffffffffffffffffffffffffffffffffffffffffffffffffffffffffffbbbbbbbbbbb0bbbb
bbbdd44dd44ddbbb99111b9999999999999111ffffffffffffffffffffffffffffffffffffffffffffffffffffffffffffffffffffffffffbbbbbbbbbbb0bbbb
66b66b66bbb66bbb9111b99111111999111111ffffffffffffffffffffffffffffffffffffffffffffffffffffffffffffffffffffffffffbbbbbbbbbbbbbbbb
66b66b66bbb66bbb111b999111b1119111b111ffffffffffffffffffffffffffffffffffffffffffffffffffffffffffffffffffffffffffbbbbbbbbbbbbbbbb
66b66b6666b6666b1119999111911191119111ffffffffffffffffffffffffffffffffffffffffffffffffffffffffffffffffffffffffff0000000bb000bbbb
66666b6655b66566111111911191119b111111ffffffffffffffffffffffffffffffffffffffffffffffffffffffffffffffffffffffffffbb00bbbbbbbbbbbb
55566b66bbb66b66bbbbbb9bbb9bbb99bbbbbbffffffffffffffffffffffffffffffffffffffffffffffffffffffffffffffffffffffffffbbbbbbbbbbbbbbbb
bbb66b5666b66b66b9999bbbbbbbbbbbbbbbbbffffffffffffffffffffffffffffffffffffffffffffffffffffffffffffffffffffffffffbbbbbbbbbbbbbbbb
bbb55bb555b55b55999999bbbbbbbbbbbbbbbbffffffffffffffffffffffffffffffffffffffffffffffffffffffffffffffffffffffffffbbbbbbbbbbbbbbbb
66666fffffffffff998899bbbbbbbbbbbbbbbbffffffffffffffffffffffffffffffffffffffffffffffffffffffffffffffffffffffffffbbbbbbbbbbbbbbbb
66555fffffffffff88b999bbbbbbbbbbbbb999ffffffffffffffffffffffffffffffffffffffffffffffffffffffffffffffffffffffffffbbbbbbbbbbbbbbbb
6666bfffffffffffbbb998bbbbbbbbbbbbb999ffffffffffffffffffffffffffffffffffffffffffffffffffffffffffffffffffffffffffbbbbbbbbbbbbbbbb
55566fffffffffffbbb899bb99999bbb999999ffffffffffffffffffffffffffffffffffbbbbbb777777bbbbbbbbbbbbb777777bbbbbbfffffffffffffffffff
bbb66fffffffffff99bb99b9998999b9998999ffffffffffffffffffffffffffffffffffbbbb77bbbbbb77bbbbbbbbb777bbbbb77bbbbfffffffffffffffffff
66665fffffffffff999999b999b999b999b999ffffffffffffffffffffffffffffffffffbbb77bbbbbbbbb7bbbbbbb77777bbbbbb7bbbfffffffffffffffffff
5555bfffffffffff899998b999b888b8999999ffffffffffffffffffffffffffffffffffbb7777bbbbbbbbb7bbbbb7bb777bbbbbbb7bbfffffffffffffffffff
b6666fffffffffffb8888bb888bbbbbb888888ffffffffffffffffffffffffffffffffffb77777bbbbbbbbbb7bbb7bbbbb7bbbbbbbb7bfffffffffffffffffff
66555999999dd999999fffffffffffffffffffffffffffffffffffffffffffffffffffffb7bbb77bbbbbbbbb7bbb7bbbbb7bbbbbbbb7bfffffffffffffffffff
6666b99999dccd99999fffffffffffffffffffffffffffffffffffffffffffffffffffff7bbbbbb7bbbbbbbbb7b7bbbbbbb7bbbbbbbb7fffffffffffffffffff
66566999990bb099999fffffffffffffffffffffffffffffffffffffffffffffffffffff7bbbbbbbbbbbbbbbb7b7bbbbbbbbbbbbbbbb7fffffffffffffffffff
66b669999dcbbcd9999fffffffffffffffffffffffffffffffffffffffffffffffffffff7bbbbbbbbbbbbbbbb7b7bbbbbbbbbbbbbbbb7fffffffffffffffffff
5666599990baab09999fffffffffffffffffffffffffffffffffffffffffffffffffffff7bbbbbbbbb7bbbbbb7b7bbbbbbbb7bbbbbbb7fffffffffffffffffff
b555b99d0abaaba0d99fffffffffffffffffffffffffffffffffffffffffffffffffffffb7bbbbbbbbb77bbb7bbb7bbbbbbbb7bbbbb7bfffffffffffffffffff
666669d775b77b577d9fffffffffffffffffffffffffffffffffffffffffffffffffffffb7bbbbbbbbbb77777bbb7bbbbbbbb7bbbbb7bfffffffffffffffffff
5556690664b77b46609fffffffffffffffffffffffffffffffffffffffffffffffffffffbb7bbbbbbbbbb777bbbbb7bbbbbbb777bb7bbfffffffffffffffffff
b6666dc764bddb467cdfffffffffffffffffffffffffffffffffffffffffffffffffffffbbb7bbbbbbbbb77bbbbbbb7bbbbbb77777bbbfffffffffffffffffff
66655db765a55a567bdfffffffffffffffffffffffffffffffffffffffffffffffffffffbbbb77bbbbbb77bbbbbbbbb77bbbbb777bbbbfffffffffffffffffff
665bbda550aaaa055adfffffffffffffffffffffffffffffffffffffffffffffffffffffbbbbbb777777bbbbbbbbbbbbb777777bbbbbbfffffffffffffffffff
66bbb9044ddaadd4409fffffffffffffffffffffffffffffffffffffffffffffffffffffffffffffffffffffffffffffffffffffffffffffffffffffffffffff
55bbb99dddd55dddd99fffffffffffffffffffffffffffffffffffffffffffffffffffffffffffffffffffffffffffffffffffffffffffffffffffffffffffff
b666b99999d77d99999fffffffffffffffffffffffffffffffffffffffffffffffffffffffffffffffffffffffffffffffffffffffffffffffffffffffffffff
6656699990d66d09999fffffffffffffffffffffffffffffffffffffffffffffffffffffffffffffffffffffffffffffffffffffffffffffffffffffffffffff
66666999d0b66b0d999fffffffffffffffffffffffffffffffffffffffffffffffffffffffffffffffffffffffffffffffffffffffffffffffffffffffffffff
66566999daa44aad999fffffffffffffffffffffffffffffffffffffffffffffffffffffffffffffffffffffffffffffffffffffffffffffffffffffffffffff
66b669990cddddc0999fffffffffffffffffffffffffffffffffffffffffffffffffffffffffffffffffffffffffffffffffffffffffffffffffffffffffffff
5666599990999909999fffffffffffffffffffffffffffffffffffffffffffffffffffffffffffffffffffffffffffffffffffffffffffffffffffffffffffff
b555bfffffffffffffffffffffffffffffffffffffffffffffffffffffffffffffffffffffffffffffffffffffffffffffffffffffffffffffffffffffffffff
ffffffffffffffffffffffffffffffffffffffffffffffffffffffffffffffffffffffffffffffffffffffffffffffffffffffffffffffffffffffffffffffff
ffffffffffffffffffffffffffffffffffffffffffffffffffffffffffffffffffffffffffffffffffffffffffffffffffffffffffffffffffffffffffffffff
ffffffffffffffffffffffffffffffffffffffffffffffffffffffffffffffffffffffffffffffffffffffffffffffffffffffffffffffffffffffffffffffff
ffffffffffffffffffffffffffffffffffffffffffffffffffffffffffffffffffffffffffffffffffffffffffffffffffffffffffffffffffffffffffffffff
ffffffffffffffffffffffffffffffffffffffffffffffffffffffffffffffffffffffffffffffffffffffffffffffffffffffffffffffffffffffffffffffff
ffffffffffffffffffffffffffffffffffffffffffffffffffffffffffffffffffffffffffffffffffffffffffffffffffffffffffffffffffffffffffffffff
ffffffffffffffffffffffffffffffffffffffffffffffffffffffffffffffffffffffffffffffffffffffffffffffffffffffffffffffffffffffffffffffff
ffffffffffffffffffffffffffffffffffffffffffffffffffffffffffffffffffffffffffffffffffffffffffffffffffffffffffffffffffffffffffffffff
ffffffffffffffffffffffffffffffffffffffffffffffffffffffffffffffffffffffffffffffffffffffffffffffffffffffffffffffffffffffffffffffff
ffffffffffffffffffffffffffffffffffffffffffffffffffffffffffffffffffffffffffffffffffffffffffffffffffffffffffffffffffffffffffffffff
ffffffffffffffffffffffffffffffffffffffffffffffffffffffffffffffffffffffffffffffffffffffffffffffffffffffffffffffffffffffffffffffff
fffffffffffffffffbbbbbbbbbbbbbbbbbbbbbbbbbbbbbbbbbbbbddbbbbbbfffffffffffffffffffffffffffffffffffffffffffffffffffffffffffffffffff
fffffffffffffffffbbbbbbddbbbbbbbbbbbbbddbbbbbbbbbbbbd44dbbbbbfffffffffffffffffffffffffffffffffffffffffffffffffffffffffffffffffff
999dd999fffffffffbbbbbd44dbbbbbbbbbbbd44dbbbbbbbbbbbe44ebbbbbfffffffffffffffffffffffffffffffffffffffffffffffffffffffffffffffffff
99d11d99fffffffffbbbbbe44ebbbbbbbbbbbe44ebbbbbbbbbbbe44ebbbbbfffffffffffffffffffffffffffffffffffffffffffffffffffffffffffffffffff
90abba09fffffffffbbbbd4444dbbbbbbbbbd4444dbbbbbbbbbbe44ebbbbbfffffffffffffffffffffffffffffffffffffffffffffffffffffffffffffffffff
9d5775d9fffffffffbbbbe4ee4ebbbbbbbbbe4ee4ebbbbbbbbbd4444dbbbbfffffffffffffffffffffffffffffffffffffffffffffffffffffffffffffffffff
d657756dfffffffffbbdde4ee4eddbbbbbbd44ee44dbbbbbddbe4ee4ebddbfffffffffffffffffffffffffffffffffffffffffffffffffffffffffffffffffff
d7baab7dfffffffffbd4ed4774de4dbbbbbe4e77e4ebbbbde4dee77eed4edfffffffffffffffffffffffffffffffffffffffffffffffffffffffffffffffffff
9d0660d9fffffffffbe4ed4774de4ebbbbd44e77e44dbbbde4ed4774de4edfffffffffffffffffffffffffffffffffffffffffffffffffffffffffffffffffff
90a55a09fffffffffd444d4dd4d444dbbbe4e4dd4e4ebbbde44e4dd4e44edfffffffffffffffffffffffffffffffffffffffffffffffffffffffffffffffffff
99d00d99fffffffffde444e44e444edbbd4dd4ee4dd4dbbde44e4ee4e44edfffffffffffffffffffffffffffffffffffffffffffffffffffffffffffffffffff
bbbddbbb777bbbbbbde44dedded44edbde4444ee4444edbd444de44ed444dfffffffffffffffffffffffffffffffffffffffffffffffffffffffffffffffffff
bbd33dbb7bbbbbbbbbdeeddeeddeedbde444444444444edbe44d4444d44ebb7777bfffffffffffffffffffffffffffffffffffffffffffffffffffffffffffff
bb0220bb77bb77bbbbbdddd44ddddbbd44ed44dd44de44dbde4e4dd4e4edb755557fffffffffffffffffffffffffffffffffffffffffffffffffffffffffffff
bd3ee3db7bb6b7bbbbbbbbd44dbbbbbddeede4444edeeddbde4edeede4edb7bbbb7fffffffffffffffffffffffffffffffffffffffffffffffffffffffffffff
b027720b7776b767bbbbbdd44ddbbbbbbded4deed4dedbbbbd4dbddbd4dbb5bbbb5fffffffffffffffffffffffffffffffffffffffffffffffffffffffffffff
d3e77e3dbbb6b76b7bbbdd4444ddbbbbbbddeeddeeddbbbbbdedbbbbdedbb7bbbb7fffffffffffffffffffffffffffffffffffffffffffffffffffffffffffff
02700720bbb7b76b7bbbdee44eedbbbbbbbbbbbbbbbbbbbbbdedbbbbdedbb7bbbb7fffffffffffffffffffffffffffffffffffffffffffffffffffffffffffff
de6446edbbbbbb6b7bbbd4dddd4dbbbbbbbbbbbbbbbbbbbbbdedbbbbdedbb577775fffffffffffffffffffffffffffffffffffffffffffffffffffffffffffff
b04dd40bbbbbbb777bbbbdbbbbdbbbbbbbbbbbbbbbbbbbbbbbdbbbbbbdbbbb5555bfffffffffffffffffffffffffffffffffffffffffffffffffffffffffffff
__map__
1d1c2e2f5e3f3f3f3f3f5f0c4d6c6d4c0d000000000000000000000000000000000000000000000000000000000000000000000000000000000000000000000000000000000000000000000000000000000000000000000000000000000000000000000000000000000000000000000000000000000000000000000000000000
1d1d2e2f3e00000000004f0c4d6c6d4c0d000000000000000000000000000000000000000000000000000000000000000000000000000000000000000000000000000000000000000000000000000000000000000000000000000000000000000000000000000000000000000000000000000000000000000000000000000000
1d1d00003e00000000004f0c4d6c6d5c0d000000000000000000000000000000000000000000000000000000000000000000000000000000000000000000000000000000000000000000000000000000000000000000000000000000000000000000000000000000000000000000000000000000000000000000000000000000
1d1d00003e00000000004f0c4d6c6d4c0d000000000000000000000000000000000000000000000000000000000000000000000000000000000000000000000000000000000000000000000000000000000000000000000000000000000000000000000000000000000000000000000000000000000000000000000000000000
1d1c00003e00000000004f0c4d6c6d4c0d000000000000000000000000000000000000000000000000000000000000000000000000000000000000000000000000000000000000000000000000000000000000000000000000000000000000000000000000000000000000000000000000000000000000000000000000000000
1d1d00003e00000000004f0c4d6c6d4c0d000000000000000000000000000000000000000000000000000000000000000000000000000000000000000000000000000000000000000000000000000000000000000000000000000000000000000000000000000000000000000000000000000000000000000000000000000000
1d1d00003e00000000004f0c5d6c6d4c0d000000000000000000000000000000000000000000000000000000000000000000000000000000000000000000000000000000000000000000000000000000000000000000000000000000000000000000000000000000000000000000000000000000000000000000000000000000
1c1d00003e00000000004f0c4d6c6d4c0d000000000000000000000000000000000000000000000000000000000000000000000000000000000000000000000000000000000000000000000000000000000000000000000000000000000000000000000000000000000000000000000000000000000000000000000000000000
1d1c00003e00000000004f0c4d6c6d4c0d000000000000000000000000000000000000000000000000000000000000000000000000000000000000000000000000000000000000000000000000000000000000000000000000000000000000000000000000000000000000000000000000000000000000000000000000000000
1d1d00006e4e4e4e4e4e6f000000000000000000000000000000000000000000000000000000000000000000000000000000000000000000000000000000000000000000000000000000000000000000000000000000000000000000000000000000000000000000000000000000000000000000000000000000000000000000
1d1d00007e7f8e00008f7f000000000000000000000000000000000000000000000000000000000000000000000000000000000000000000000000000000000000000000000000000000000000000000000000000000000000000000000000000000000000000000000000000000000000000000000000000000000000000000
1d1d000000000000000000000000000000000000000000000000000000000000000000000000000000000000000000000000000000000000000000000000000000000000000000000000000000000000000000000000000000000000000000000000000000000000000000000000000000000000000000000000000000000000
1d1c000000000000000000000000000000000000000000000000000000000000000000000000000000000000000000000000000000000000000000000000000000000000000000000000000000000000000000000000000000000000000000000000000000000000000000000000000000000000000000000000000000000000
1d1d000000000000000000000000000000000000000000000000000000000000000000000000000000000000000000000000000000000000000000000000000000000000000000000000000000000000000000000000000000000000000000000000000000000000000000000000000000000000000000000000000000000000
1d1d000000000000000000000000000000000000000000000000000000000000000000000000000000000000000000000000000000000000000000000000000000000000000000000000000000000000000000000000000000000000000000000000000000000000000000000000000000000000000000000000000000000000
1d1d000000000000000000000000000000000000000000000000000000000000000000000000000000000000000000000000000000000000000000000000000000000000000000000000000000000000000000000000000000000000000000000000000000000000000000000000000000000000000000000000000000000000
1d1d000000000000000000000000000000000000000000000000000000000000000000000000000000000000000000000000000000000000000000000000000000000000000000000000000000000000000000000000000000000000000000000000000000000000000000000000000000000000000000000000000000000000
1d1d000000000000000000000000000000000000000000000000000000000000000000000000000000000000000000000000000000000000000000000000000000000000000000000000000000000000000000000000000000000000000000000000000000000000000000000000000000000000000000000000000000000000
